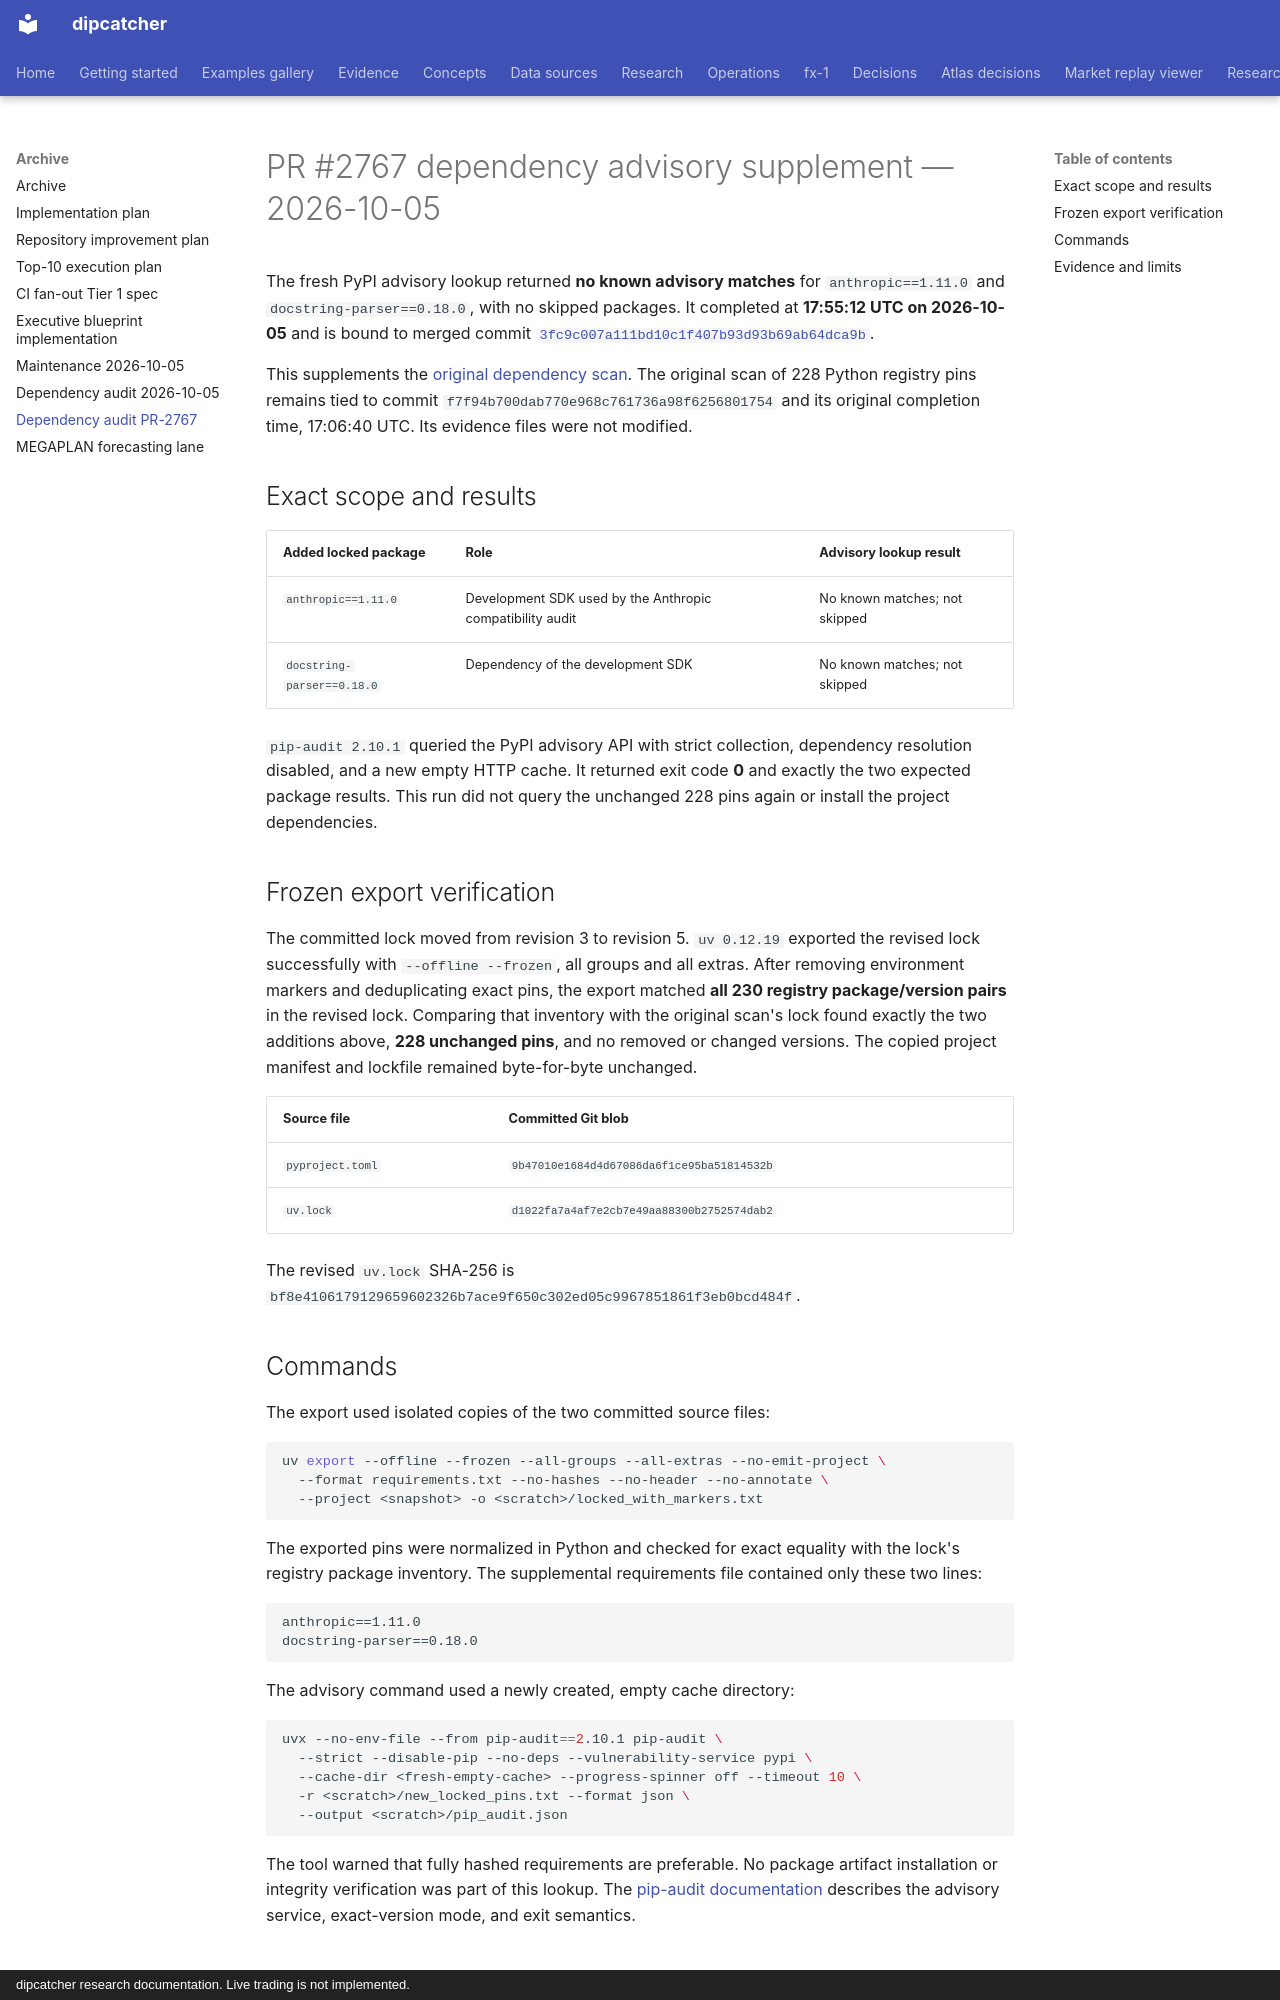

repository: artificial-hedge/dipcatcher · page: maintenance/dependency-audit-pr2767-2026-10-05/index.html · generator: mkdocs · copyright: dipcatcher research documentation. Live trading is not implemented.

# PR #2767 dependency advisory supplement — 2026-10-05

The fresh PyPI advisory lookup returned **no known advisory matches** for
`anthropic==1.11.0` and `docstring-parser==0.18.0`, with no skipped packages.
It completed at **17:55:12 UTC on 2026-10-05** and is bound to merged commit
[`3fc9c007a111bd10c1f407b93d93b69ab64dca9b`](https://github.com/artificial-hedge/dipcatcher/commit/3fc9c007a111bd10c1f407b93d93b69ab64dca9b).

This supplements the [original dependency scan](dependency-audit-2026-10-05.md).
The original scan of 228 Python registry pins remains tied to commit
`f7f94b700dab770e968c761736a98f6256801754` and its original completion time,
17:06:40 UTC. Its evidence files were not modified.

## Exact scope and results

| Added locked package | Role | Advisory lookup result |
|---|---|---|
| `anthropic==1.11.0` | Development SDK used by the Anthropic compatibility audit | No known matches; not skipped |
| `docstring-parser==0.18.0` | Dependency of the development SDK | No known matches; not skipped |

`pip-audit 2.10.1` queried the PyPI advisory API with strict collection,
dependency resolution disabled, and a new empty HTTP cache. It returned exit
code **0** and exactly the two expected package results. This run did not
query the unchanged 228 pins again or install the project dependencies.

## Frozen export verification

The committed lock moved from revision 3 to revision 5. `uv 0.12.19` exported
the revised lock successfully with `--offline --frozen`, all groups and all
extras. After removing environment markers and deduplicating exact pins, the
export matched **all 230 registry package/version pairs** in the revised lock.
Comparing that inventory with the original scan's lock found exactly the two
additions above, **228 unchanged pins**, and no removed or changed versions.
The copied project manifest and lockfile remained byte-for-byte unchanged.

| Source file | Committed Git blob |
|---|---|
| `pyproject.toml` | `9b47010e1684d4d67086da6f1ce95ba51814532b` |
| `uv.lock` | `d1022fa7a4af7e2cb7e49aa88300b2752574dab2` |

The revised `uv.lock` SHA-256 is
`bf8e4106179129659602326b7ace9f650c302ed05c9967851861f3eb0bcd484f`.
